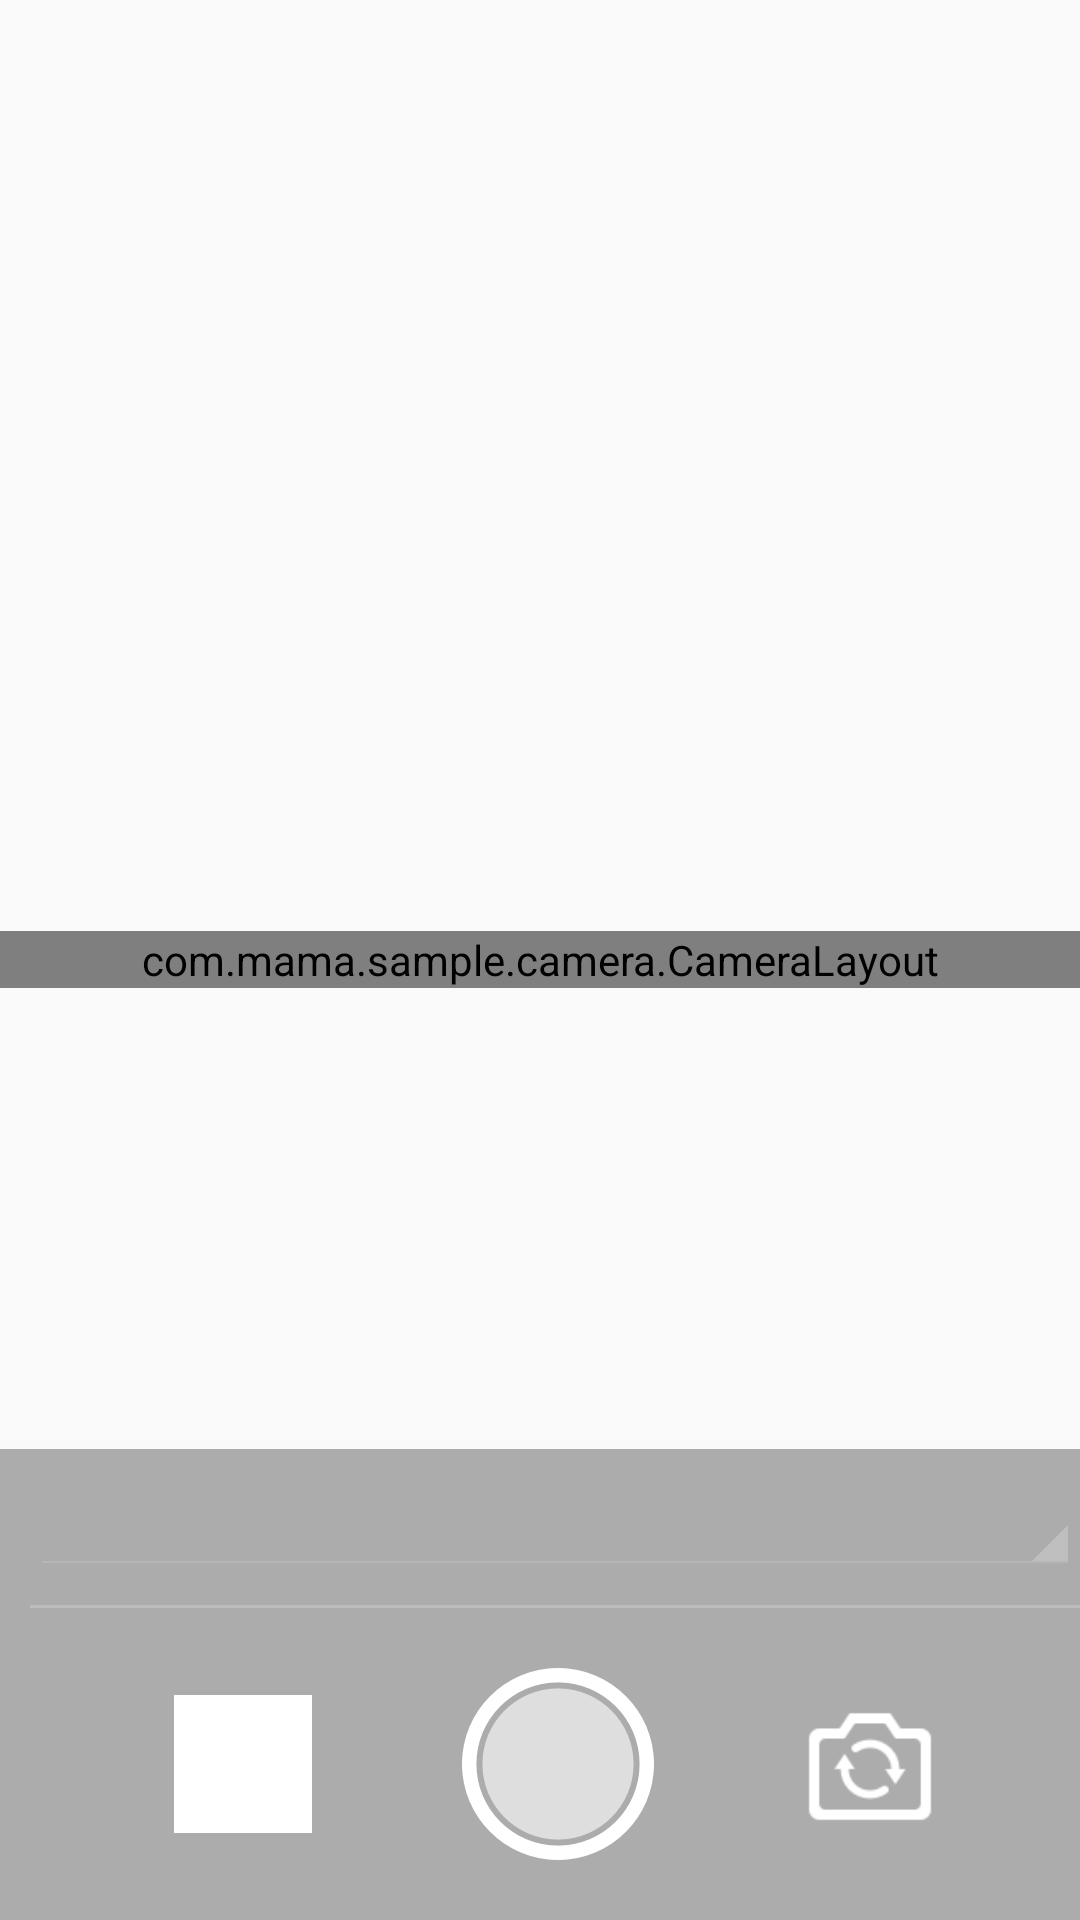

Write the Android layout XML for this screen, with the resource values it uses.
<!-- AndroidManifest.xml: application theme AppTheme -->
<!-- res/layout/activity_camera2.xml -->
<RelativeLayout xmlns:android="http://schemas.android.com/apk/res/android"
    xmlns:tools="http://schemas.android.com/tools"
    android:layout_width="match_parent"
    android:layout_height="match_parent" >

    <com.mama.sample.camera.CameraLayout
        android:id="@+id/camera_layout"
        android:layout_width="match_parent"
        android:layout_height="wrap_content"
        android:layout_centerInParent="true" >

        <android.opengl.GLSurfaceView
            android:id="@+id/glsurfaceview"
            android:layout_width="match_parent"
            android:layout_height="match_parent" />

        <SurfaceView
            android:id="@+id/surfaceViewOverlap"
            android:layout_width="match_parent"
            android:layout_height="match_parent" />
    </com.mama.sample.camera.CameraLayout>

    <LinearLayout
        android:layout_width="match_parent"
        android:layout_height="wrap_content"
        android:orientation="vertical"
        android:padding="10dp" >

        <TextView
            android:id="@+id/log_textview"
            android:layout_width="wrap_content"
            android:layout_height="wrap_content"
            android:textColor="#084" />
    </LinearLayout>

    <LinearLayout
        android:layout_width="match_parent"
        android:layout_height="wrap_content"
        android:layout_alignParentBottom="true"
        android:background="#50000000"
        android:gravity="center_vertical"
        android:orientation="vertical"
        android:paddingBottom="10dp"
        android:paddingLeft="10dp"
        android:paddingTop="10dp" >

        <LinearLayout
            android:layout_width="match_parent"
            android:layout_height="wrap_content"
            android:layout_marginBottom="10dp"
            android:gravity="center_vertical"
            android:orientation="horizontal" >

            <Spinner
                android:id="@+id/preview_size_spinner"
                android:theme="@style/HoloTheme"
                android:layout_width="match_parent"
                android:layout_height="wrap_content" />
        </LinearLayout>

        <View
            android:layout_width="match_parent"
            android:layout_height="1dp"
            android:background="#33f9f9f9" />

        <LinearLayout
            android:layout_width="match_parent"
            android:layout_height="wrap_content"
            android:layout_marginBottom="10dp"
            android:layout_marginTop="20dp"
            android:gravity="center"
            android:orientation="horizontal" >

            <ImageView
                android:id="@+id/camera_gallery"
                android:layout_width="46dp"
                android:layout_height="46dp"
                android:scaleType="centerCrop"
                android:background="#fff" />

            <ImageView
                android:id="@+id/camera_take_picture"
                android:layout_width="64dp"
                android:layout_height="64dp"
                android:layout_marginLeft="50dp"
                android:layout_marginRight="50dp"
                android:src="@mipmap/ic_take_picture" />

            <ImageView
                android:id="@+id/camera_preview_switch"
                android:layout_width="44dp"
                android:layout_height="44dp"
                android:src="@mipmap/ic_camera_switch" />
        </LinearLayout>
    </LinearLayout>

</RelativeLayout>
<!-- resources referenced by this layout -->
<resources>
  <!-- mipmap ic_camera_switch: png bitmap (mipmap-xxhdpi, 1888 bytes) -->
  <!-- mipmap ic_take_picture: png bitmap (mipmap-xxhdpi, 8947 bytes) -->
  <style name="HoloTheme" parent="android:Theme.Holo" />
  <style name="AppTheme" parent="Theme.AppCompat.Light.DarkActionBar">
          
          <item name="colorPrimary">@color/colorPrimary</item>
          <item name="colorPrimaryDark">@color/colorPrimaryDark</item>
          <item name="colorAccent">@color/colorAccent</item>
      </style>
  <color name="colorPrimary">#008577</color>
  <color name="colorPrimaryDark">#00574B</color>
  <color name="colorAccent">#D81B60</color>
</resources>
